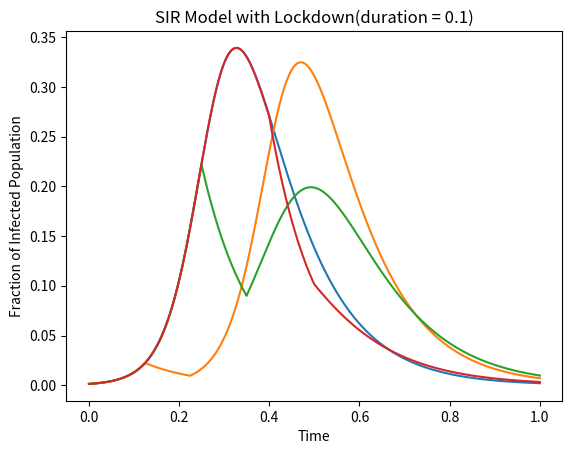

Here is the Python script that generated this plot: (Note: this script raises an exception after producing the figure.)
import os
import numpy as np
from matplotlib import pyplot as plt
import numpy
import scipy
import pandas as pd


# lockdown 
beta = 0.00218
alpha = 0.5
t_end = 20
step_size = 0.01
total_steps= int(t_end/step_size)+1 
susceptible = np.zeros(total_steps)
infected = np.zeros(total_steps)
recovered = np.zeros(total_steps)
total = np.zeros(total_steps)

N = 763
susceptible[0]=float(762)
infected[0]=float(1)
recovered[0] = float(0)
total[0] = N

ld = [int(total_steps+100),int(total_steps/8),int(total_steps/4),int(total_steps/2-200)]
dur = int(total_steps/10)
for j in range(len(ld)):
    for i in range(1,total_steps):
        if(i>=ld[j] and i<ld[j]+dur):
            beta = 0.0001
        else:
            beta = 0.00218
        susceptible[i] = susceptible[i-1] -beta*susceptible[i-1]*infected[i-1]*step_size
        infected[i] = infected[i-1] + (beta*susceptible[i-1]*infected[i-1] - alpha*infected[i-1])*step_size
        recovered[i] = recovered[i-1] + alpha*infected[i-1]*step_size
        total[i] = susceptible[i]+infected[i]+recovered[i]
        
    x_axis=np.linspace(0,1,total_steps)
    plt.plot(x_axis,infected/N)
    
plt.title('SIR Model with Lockdown(duration = '+str(round(dur/total_steps,2))+')')
plt.ylabel('Fraction of Infected Population')
plt.xlabel('Time')
plt.grid(b = True, color ='grey',  
        linestyle ='-.', linewidth = 0.5,  
        alpha = 0.6)
plt.legend(['No lockdown','Lockdown at t = '+str(round((1+ld[1])/total_steps,2)),'Lockdown at t = '+str(round((1+ld[2])/total_steps,2)),'Lockdown at t = '+str(round((1+ld[3])/total_steps,2))], loc=1)
plt.show()

# lockdown 
beta = 0.00218
alpha = 0.5
t_end = 20
step_size = 0.01
total_steps= int(t_end/step_size)+1 
susceptible = np.zeros(total_steps)
infected = np.zeros(total_steps)
recovered = np.zeros(total_steps)
total = np.zeros(total_steps)

N = 763
susceptible[0]=float(762)
infected[0]=float(1)
recovered[0] = float(0)
total[0] = N

ld = [int(total_steps+100),int(total_steps/8),int(total_steps/4),int(total_steps/2-200)]
dur = int(total_steps/5)
for j in range(len(ld)):
    for i in range(1,total_steps):
        if(i>=ld[j] and i<ld[j]+dur):
            beta = 0.0001
        else:
            beta = 0.00218
        susceptible[i] = susceptible[i-1] -beta*susceptible[i-1]*infected[i-1]*step_size
        infected[i] = infected[i-1] + (beta*susceptible[i-1]*infected[i-1] - alpha*infected[i-1])*step_size
        recovered[i] = recovered[i-1] + alpha*infected[i-1]*step_size
        total[i] = susceptible[i]+infected[i]+recovered[i]
        
    x_axis=np.linspace(0,1,total_steps)
    plt.plot(x_axis,infected/N)
    
plt.title('SIR Model with Lockdown(duration = '+str(round(dur/total_steps,2))+')')
plt.ylabel('Fraction of Infected Population')
plt.xlabel('Time')
plt.grid(b = True, color ='grey',  
        linestyle ='-.', linewidth = 0.5,  
        alpha = 0.6)
plt.legend(['No lockdown','Lockdown at t = '+str(round((1+ld[1])/total_steps,2)),'Lockdown at t = '+str(round((1+ld[2])/total_steps,2)),'Lockdown at t = '+str(round((1+ld[3])/total_steps,2))], loc=1)
plt.show()

# lockdown 
beta = 0.00218
alpha = 0.5
t_end = 20
step_size = 0.01
total_steps= int(t_end/step_size)+1 
susceptible = np.zeros(total_steps)
infected = np.zeros(total_steps)
recovered = np.zeros(total_steps)
total = np.zeros(total_steps)

N = 763
susceptible[0]=float(762)
infected[0]=float(1)
recovered[0] = float(0)
total[0] = N

ld = [int(total_steps+100),int(total_steps/8),int(total_steps/4),int(total_steps/2-200)]
dur = int(total_steps/4)
for j in range(len(ld)):
    for i in range(1,total_steps):
        if(i>=ld[j] and i<ld[j]+dur):
            beta = 0.0001
        else:
            beta = 0.00218
        susceptible[i] = susceptible[i-1] -beta*susceptible[i-1]*infected[i-1]*step_size
        infected[i] = infected[i-1] + (beta*susceptible[i-1]*infected[i-1] - alpha*infected[i-1])*step_size
        recovered[i] = recovered[i-1] + alpha*infected[i-1]*step_size
        total[i] = susceptible[i]+infected[i]+recovered[i]
        
    x_axis=np.linspace(0,1,total_steps)
    plt.plot(x_axis,infected/N)
    
plt.title('SIR Model with Lockdown(duration = '+str(round(dur/total_steps,2))+')')
plt.ylabel('Fraction of Infected Population')
plt.xlabel('Time')
plt.grid(b = True, color ='grey',  
        linestyle ='-.', linewidth = 0.5,  
        alpha = 0.6)
plt.legend(['No lockdown','Lockdown at t = '+str(round((1+ld[1])/total_steps,2)),'Lockdown at t = '+str(round((1+ld[2])/total_steps,2)),'Lockdown at t = '+str(round((1+ld[3])/total_steps,2))], loc=1)
plt.show()

# linear increasing and decreading beta
# lockdown and unlock
beta = 0.00218
alpha = 0.5
t_end = 20
step_size = 0.01
total_steps= int(t_end/step_size)+1 
susceptible = np.zeros(total_steps)
infected = np.zeros(total_steps)
recovered = np.zeros(total_steps)
total = np.zeros(total_steps)
b = np.zeros(total_steps)
b[0] = beta
N = 763
susceptible[0]=float(762)
infected[0]=float(1)
recovered[0] = float(0)
total[0] = N

ld = [int(total_steps+100),int(total_steps/8),int(total_steps/4),int(total_steps/2-200)]
dur = 2*int(total_steps/10)
for j in range(len(ld)):
    for i in range(1,total_steps):
        if(i>=ld[j] and i<ld[j]+dur/2):
            beta -= 0.00208/(dur/2 - 1)
        elif(i>=ld[j]+dur/2 and i<ld[j]+dur):
            beta += 0.00208/(dur/2 - 1)
        else:
            beta = 0.00218
        if(j==2):
            b[i] = beta
        susceptible[i] = susceptible[i-1] -beta*susceptible[i-1]*infected[i-1]*step_size
        infected[i] = infected[i-1] + (beta*susceptible[i-1]*infected[i-1] - alpha*infected[i-1])*step_size
        recovered[i] = recovered[i-1] + alpha*infected[i-1]*step_size
        total[i] = susceptible[i]+infected[i]+recovered[i]

    x_axis=np.linspace(0,1,total_steps)
    plt.plot(x_axis,infected/N)
    
plt.title('SIR Model with Lockdown and Unlock(duration = '+str(round(dur/total_steps,2))+')')
plt.ylabel('Fraction of Infected Population')
plt.xlabel('Time')
plt.grid(b = True, color ='grey',  
        linestyle ='-.', linewidth = 0.5,  
        alpha = 0.6)
plt.legend(['No lockdown','Lockdown at t = '+str(round((1+ld[1])/total_steps,2)),'Lockdown at t = '+str(round((1+ld[2])/total_steps,2)),'Lockdown at t = '+str(round((1+ld[3])/total_steps,2))], loc=1)
plt.show()

plt.plot(x_axis,b)
plt.title('SIR Model varying Beta in Lockdown')
plt.ylabel('Beta')
plt.xlabel('Time')
plt.show()

# improved increasing and decreading beta
# lockdown and unlock
beta = 0.00218
alpha = 0.5
t_end = 20
step_size = 0.01
total_steps= int(t_end/step_size)+1 
susceptible = np.zeros(total_steps)
infected = np.zeros(total_steps)
recovered = np.zeros(total_steps)
total = np.zeros(total_steps)
b = np.zeros(total_steps)
b[0] = beta
N = 763
susceptible[0]=float(762)
infected[0]=float(1)
recovered[0] = float(0)
total[0] = N

ld = [int(total_steps+100),int(total_steps/8),int(total_steps/4),int(total_steps/2-200)]
dur = 2*int(total_steps/10)
for j in range(len(ld)):
    count = 0
    for i in range(1,total_steps):
        beta = 0.00218 - np.exp( - ( (2*i - dur -2*ld[j])/dur )**10 )*(0.00208)
        if(j==2):
            b[i] = beta
        susceptible[i] = susceptible[i-1] -beta*susceptible[i-1]*infected[i-1]*step_size
        infected[i] = infected[i-1] + (beta*susceptible[i-1]*infected[i-1] - alpha*infected[i-1])*step_size
        recovered[i] = recovered[i-1] + alpha*infected[i-1]*step_size
        total[i] = susceptible[i]+infected[i]+recovered[i]

    x_axis=np.linspace(0,1,total_steps)
    plt.plot(x_axis,infected/N)
    
plt.title('SIR Model with Lockdown and Unlock(duration = '+str(round(dur/total_steps,2))+')')
plt.ylabel('Fraction of Infected Population')
plt.xlabel('Time')
plt.grid(b = True, color ='grey',  
        linestyle ='-.', linewidth = 0.5,  
        alpha = 0.6)
plt.legend(['No lockdown','Lockdown at t = '+str(round((1+ld[1])/total_steps,2)),'Lockdown at t = '+str(round((1+ld[2])/total_steps,2)),'Lockdown at t = '+str(round((1+ld[3])/total_steps,2))], loc=1)
plt.show()

plt.plot(x_axis,b)
plt.title('SIR Model varying Beta in Lockdown')
plt.ylabel('Beta')
plt.xlabel('Time')
plt.show()